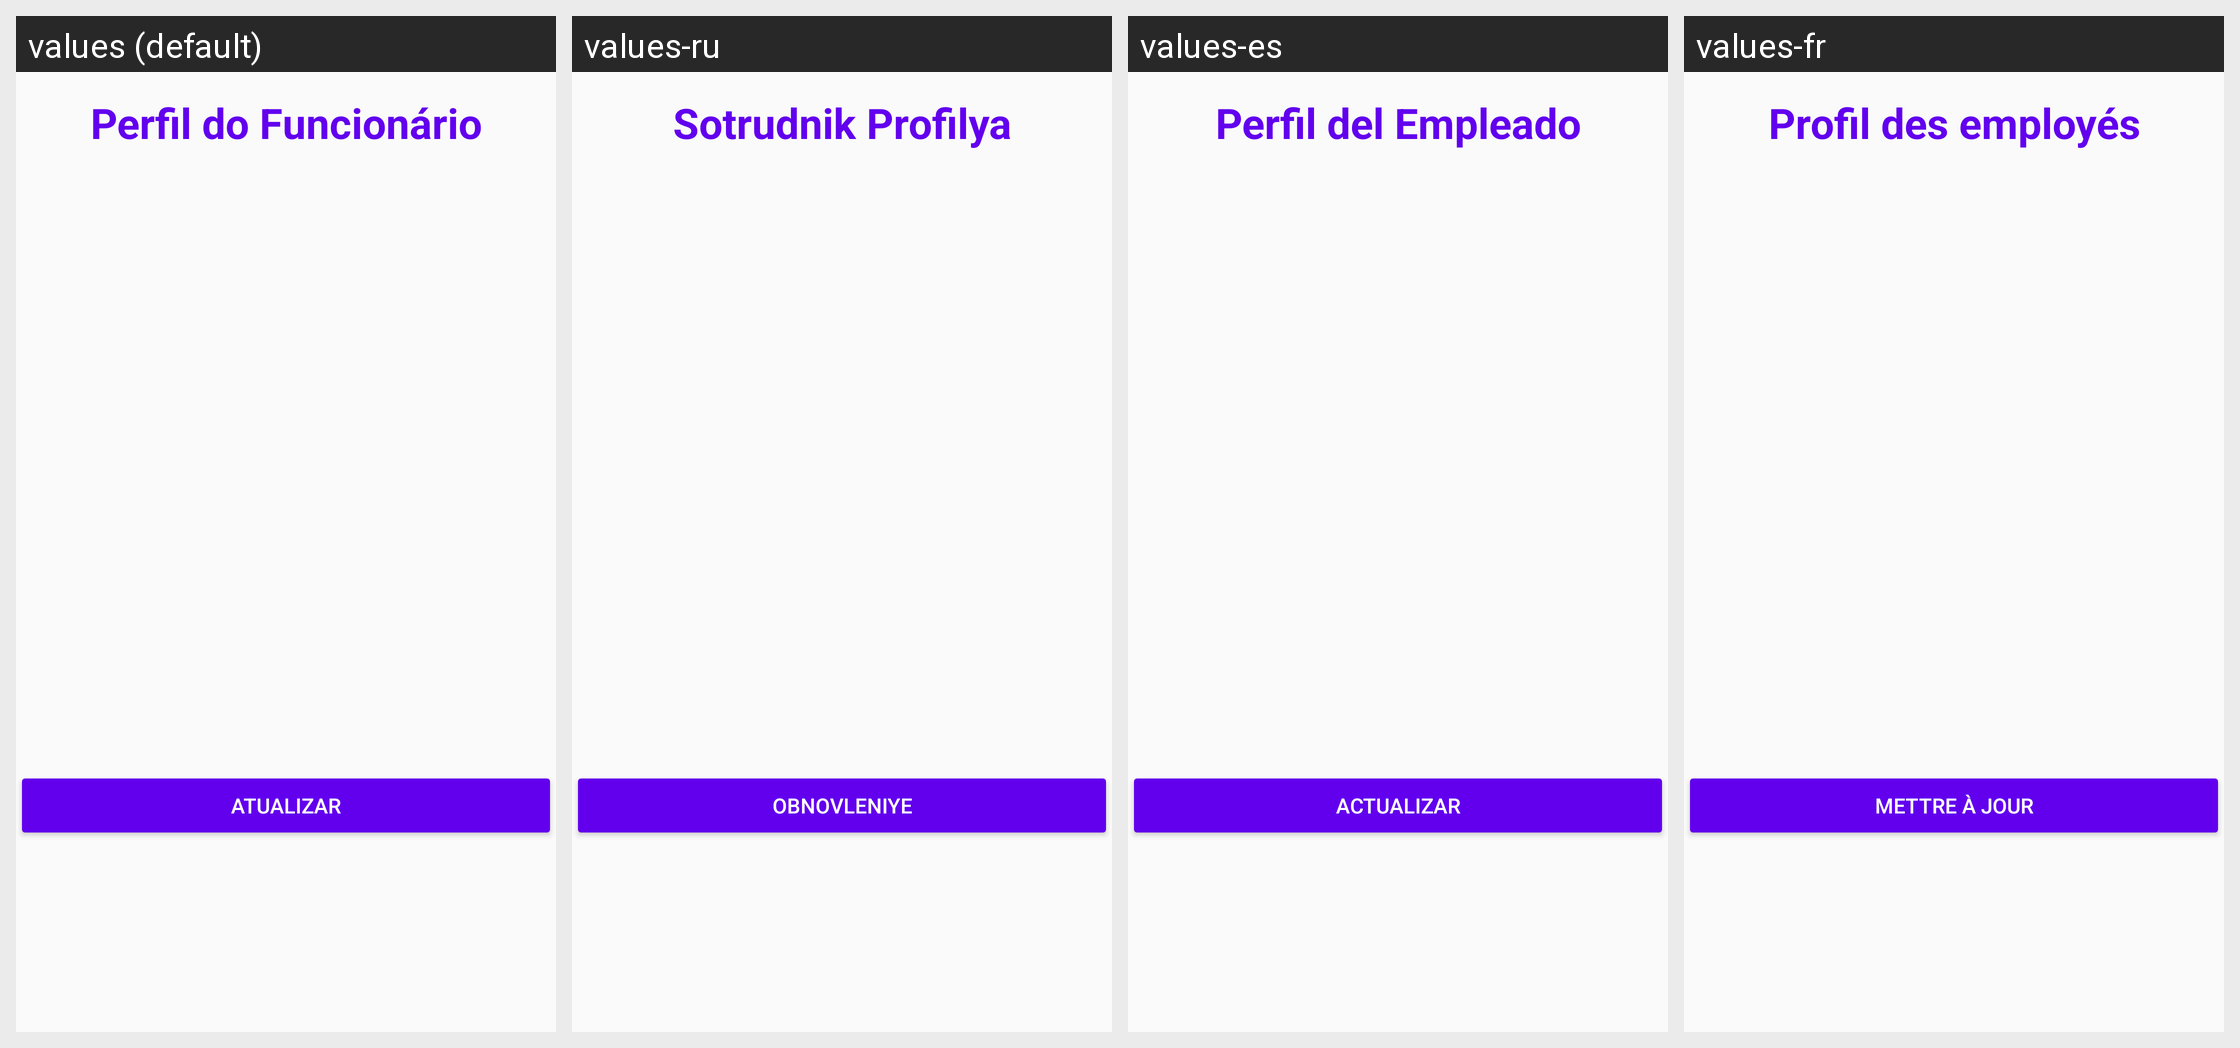

This grid shows one Android layout under several languages. Give, for every string resource on the screen, its name, the default text and each shown locale's text.
Android screen res/layout/fragment_perfil.xml rendered under 4 locales, left to right: values (default), values-ru, values-es, values-fr. Device: Nexus 5 (rendered at 1080×1920; each locale shown at half size, 540×960, under a caption strip naming it); theme AppTheme.
Other locales in the repository, not shown: values-de, values-en, values-pt.
Strings drawn on this screen, with the default value and each locale's value (text and hints the layout hard-codes, and strings that could not be matched under every locale, appear in the picture but are not listed):

perfil_nome
  values: Perfil do Funcionário
  values-ru: Sotrudnik Profilya
  values-es: Perfil del Empleado
  values-fr: Profil des employés

perfil_button
  values: Atualizar
  values-ru: Obnovleniye
  values-es: Actualizar
  values-fr: Mettre à jour
